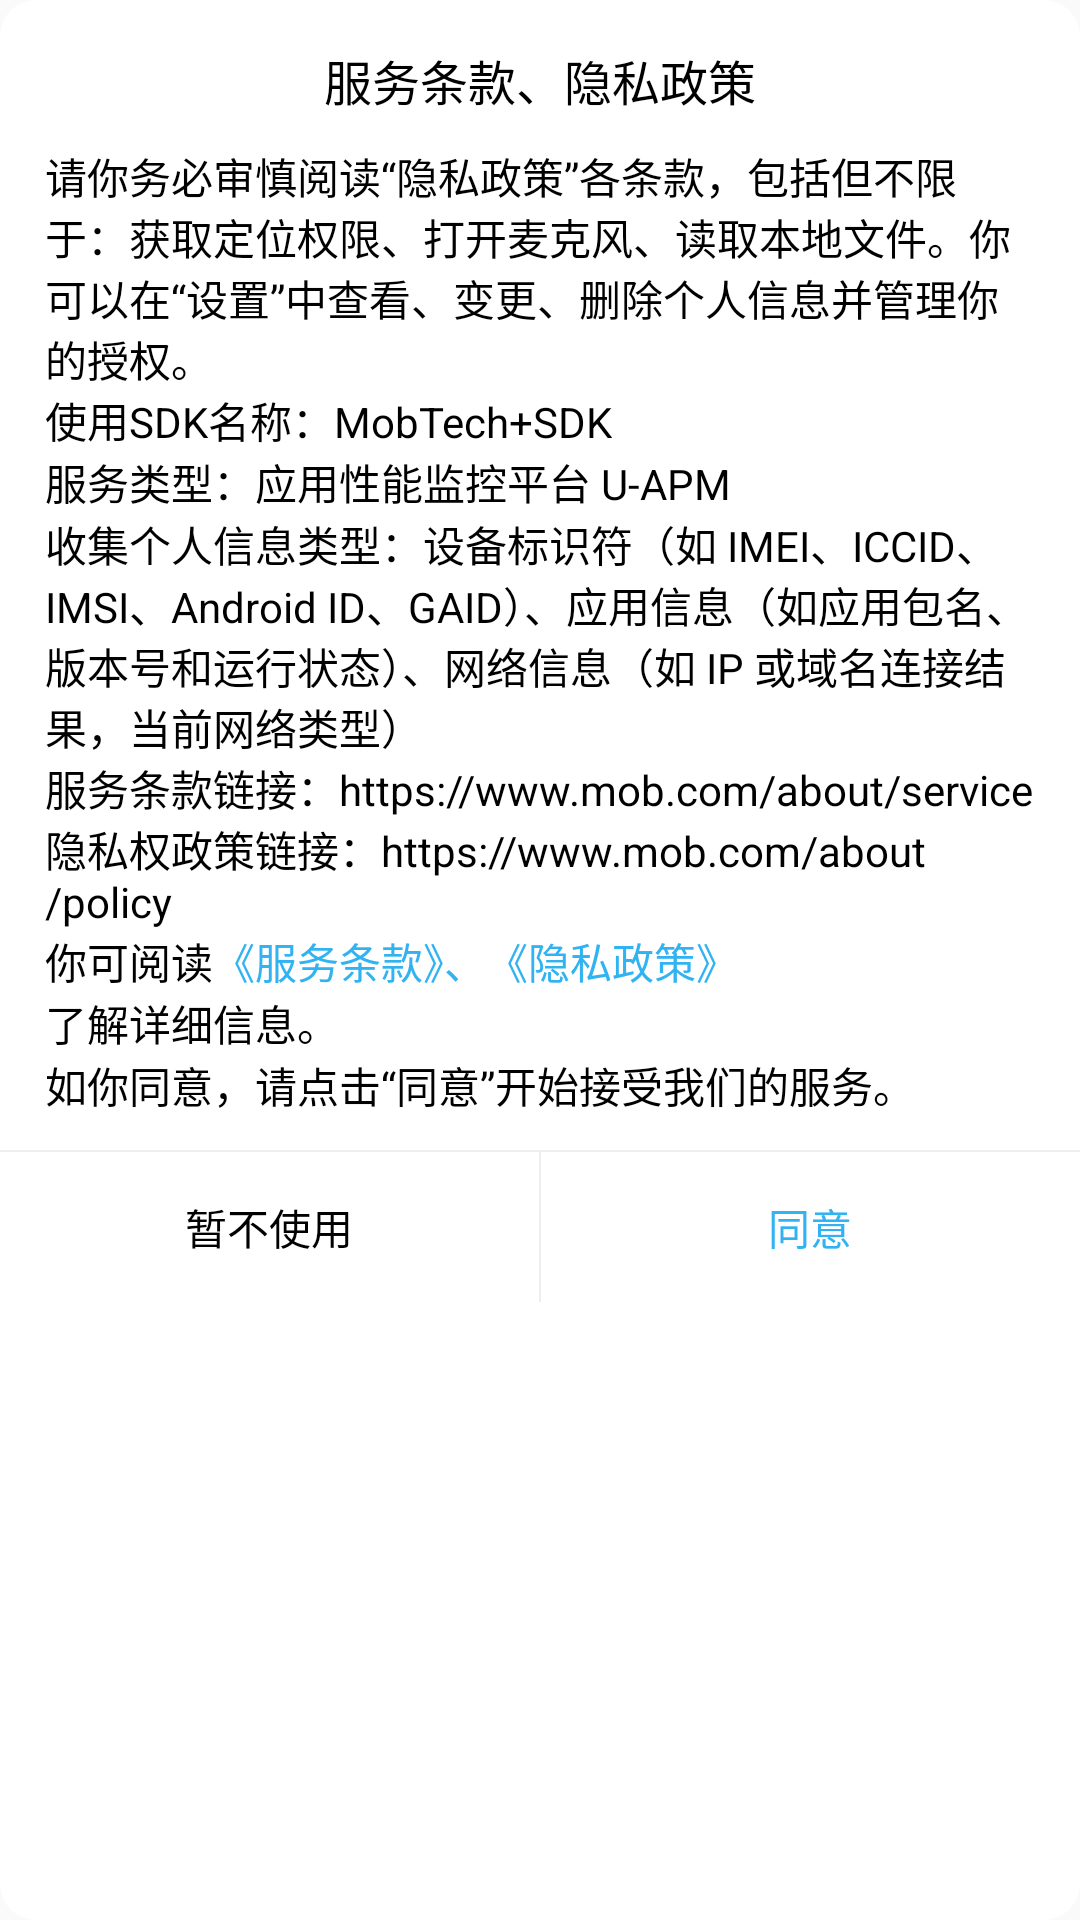

Write the Android layout XML for this screen, with the resource values it uses.
<!-- AndroidManifest.xml: application theme Theme.MVVMDemo -->
<!-- res/layout/dialog_privacy_policy.xml -->
<?xml version="1.0" encoding="utf-8"?>
<androidx.cardview.widget.CardView xmlns:android="http://schemas.android.com/apk/res/android"
    android:layout_width="300dp"
    android:layout_height="wrap_content"
    app:cardElevation="0dp"
    app:cardMaxElevation="0dp"
    app:cardCornerRadius="12dp"
    android:layout_gravity="center"
    xmlns:app="http://schemas.android.com/apk/res-auto"
    >

    <LinearLayout
        android:layout_width="match_parent"
        android:layout_height="wrap_content"
        android:orientation="vertical"
        >

        <TextView
            android:layout_width="match_parent"
            android:layout_height="wrap_content"
            android:gravity="center"
            android:paddingBottom="5dp"
            android:paddingTop="15dp"
            android:text="服务条款、隐私政策"
            android:textColor="@color/black"
            android:textSize="16sp"
            />

        <androidx.core.widget.NestedScrollView
            android:layout_width="match_parent"
            android:layout_height="340dp"
            android:paddingLeft="15dp"
            android:paddingRight="15dp"
            android:paddingBottom="5dp"
            android:paddingTop="5dp"
            >

            <LinearLayout
                android:layout_width="match_parent"
                android:layout_height="wrap_content"
                android:orientation="vertical"
                >

                <TextView
                    android:layout_width="wrap_content"
                    android:layout_height="wrap_content"
                    android:text="请你务必审慎阅读“隐私政策”各条款，包括但不限于：获取定位权限、打开麦克风、读取本地文件。你可以在“设置”中查看、变更、删除个人信息并管理你的授权。"
                    android:textColor="@color/black"
                    android:textSize="@dimen/sp_14"
                    />

                <TextView
                    android:text="使用SDK名称：MobTech+SDK"
                    android:textColor="@color/black"
                    android:textSize="@dimen/sp_14"
                    android:layout_width="wrap_content"
                    android:layout_height="wrap_content"
                    />

                <TextView
                    android:text="服务类型：应用性能监控平台 U-APM"
                    android:layout_width="wrap_content"
                    android:textColor="@color/black"
                    android:textSize="@dimen/sp_14"
                    android:layout_height="wrap_content"
                    />

                <TextView
                    android:textColor="@color/black"
                    android:textSize="@dimen/sp_14"
                    android:text="收集个人信息类型：设备标识符（如 IMEI、ICCID、IMSI、Android ID、GAID）、应用信息（如应用包名、版本号和运行状态）、网络信息（如 IP 或域名连接结果，当前网络类型）"
                    android:layout_width="wrap_content"
                    android:layout_height="wrap_content"
                    />

                <TextView
                    android:text="服务条款链接：https://www.mob.com/about/service"
                    android:layout_width="wrap_content"
                    android:textColor="@color/black"
                    android:textSize="@dimen/sp_14"
                    android:layout_height="wrap_content"
                    android:textIsSelectable="true"
                    />

                <TextView
                    android:text="隐私权政策链接：https://www.mob.com/about/policy"
                    android:layout_width="wrap_content"
                    android:textColor="@color/black"
                    android:textSize="@dimen/sp_14"
                    android:layout_height="wrap_content"
                    android:textIsSelectable="true"
                    />

                <LinearLayout
                    android:layout_width="wrap_content"
                    android:layout_height="wrap_content"
                    >

                    <TextView
                        android:layout_width="wrap_content"
                        android:layout_height="wrap_content"
                        android:text="你可阅读"
                        android:textColor="@color/black"
                        android:textSize="@dimen/sp_14"
                        />

                    <TextView
                        android:id="@+id/tv_privacy_"
                        android:layout_width="wrap_content"
                        android:layout_height="wrap_content"
                        android:text="《服务条款》、"
                        android:textColor="#31b3f2"
                        android:textSize="@dimen/sp_14"
                        />

                    <TextView
                        android:id="@+id/tv_privacy_policy"
                        android:layout_width="wrap_content"
                        android:layout_height="wrap_content"
                        android:text="《隐私政策》"
                        android:textColor="#31b3f2"
                        android:textSize="@dimen/sp_14"
                        />

                </LinearLayout>

                <TextView
                    android:layout_width="wrap_content"
                    android:layout_height="wrap_content"
                    android:text="了解详细信息。"
                    android:textColor="@color/black"
                    android:textSize="@dimen/sp_14"
                    />

                <TextView
                    android:layout_width="wrap_content"
                    android:layout_height="wrap_content"
                    android:text="如你同意，请点击“同意”开始接受我们的服务。"
                    android:textColor="@color/black"
                    android:textSize="@dimen/sp_14"
                    />

            </LinearLayout>

        </androidx.core.widget.NestedScrollView>



        <View
            android:layout_width="match_parent"
            android:layout_height="0.5dp"
            android:background="@color/line"
            />

        <LinearLayout
            android:layout_width="match_parent"
            android:layout_height="50dp"
            >

            <TextView
                android:id="@+id/tv_no_used"
                android:layout_width="0dp"
                android:layout_height="match_parent"
                android:layout_weight="1"
                android:layout_gravity="center"
                android:gravity="center"
                android:text="暂不使用"
                android:textColor="@color/black"
                android:foreground="?attr/selectableItemBackground"
                />

            <View
                android:layout_width="0.5dp"
                android:layout_height="match_parent"
                android:background="@color/line"
                />

            <TextView
                android:id="@+id/tv_agree"
                android:layout_width="0dp"
                android:layout_height="match_parent"
                android:layout_weight="1"
                android:gravity="center"
                android:text="同意"
                android:textColor="#31b3f2"
                android:foreground="?attr/selectableItemBackground"
                />

        </LinearLayout>

    </LinearLayout>

</androidx.cardview.widget.CardView>
<!-- resources referenced by this layout -->
<resources>
  <color name="black">#FF000000</color>
  <color name="line">#EEE</color>
  <style name="Theme.MVVMDemo" parent="Theme.AppCompat.Light.NoActionBar">
          
          <item name="colorPrimary">@color/color_primary</item>
          <item name="colorPrimaryVariant">@color/color_primary_variant</item>
          <item name="colorOnPrimary">@color/color_on_primary</item>
          
          <item name="colorSecondary">@color/color_secondary</item>
          <item name="colorSecondaryVariant">@color/color_secondary_variant</item>
          <item name="colorOnSecondary">@color/color_on_secondary</item>
          
          <item name="android:statusBarColor" tools:targetApi="l">?attr/colorPrimaryVariant</item>
          
      </style>
  <color name="color_primary">@color/theme_color</color>
  <color name="color_primary_variant">@color/theme_color</color>
  <color name="color_on_primary">@color/white</color>
  <color name="color_secondary">@color/theme_color</color>
  <color name="color_secondary_variant">@color/theme_color</color>
  <color name="color_on_secondary">@color/black</color>
  <color name="theme_color">#2EAD4D</color>
  <color name="white">#FFFFFFFF</color>
</resources>
